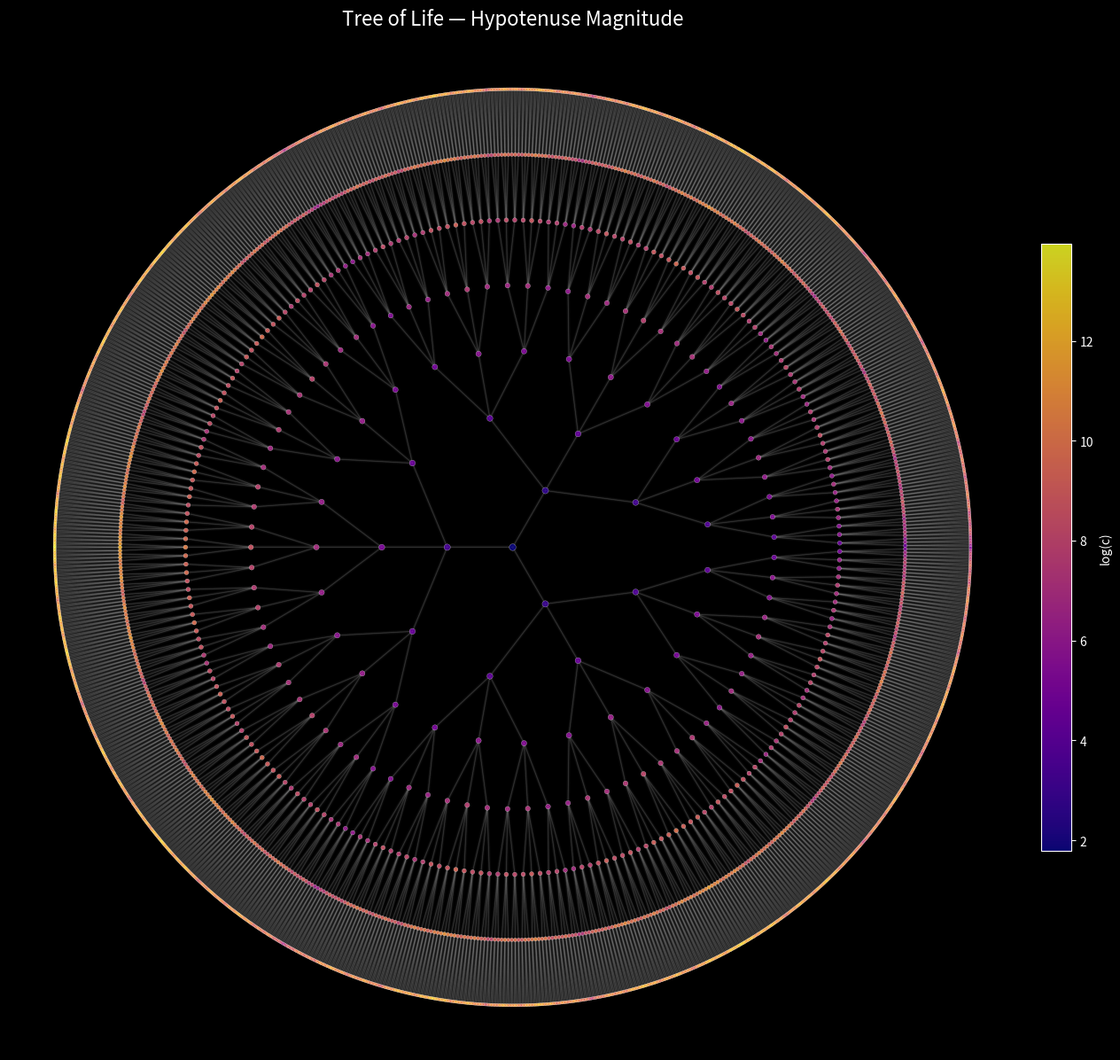

Python code for this plot: (Note: this script raises an exception after producing the figure.)
#!/usr/bin/env python3
"""viz_b3_15.py — 'Tree of Life'
Draw the actual B3 ternary tree structure with radial layout.
"""
import numpy as np
import matplotlib.pyplot as plt
import matplotlib.colors as mcolors
from collections import deque
import os, gc

# B3 Berggren matrices
A = np.array([[1,-2,2],[2,-1,2],[2,-2,3]])
B = np.array([[1, 2,2],[2, 1,2],[2, 2,3]])
C = np.array([[-1,2,2],[-2,1,2],[-2,2,3]])
MATS = [A, B, C]
MAT_NAMES = ['A', 'B', 'C']

def is_prime(n):
    if n < 2: return False
    if n < 4: return True
    if n % 2 == 0 or n % 3 == 0: return False
    i = 5
    while i * i <= n:
        if n % i == 0 or n % (i + 2) == 0:
            return False
        i += 6
    return True

def digital_root(n):
    while n >= 10:
        n = sum(int(d) for d in str(n))
    return n

class TreeNode:
    def __init__(self, triple, depth, node_id, parent_id=None, branch=None):
        self.triple = triple
        self.a, self.b, self.c = abs(int(triple[0])), abs(int(triple[1])), abs(int(triple[2]))
        self.depth = depth
        self.node_id = node_id
        self.parent_id = parent_id
        self.branch = branch  # 'A', 'B', or 'C'
        self.children = []

def build_tree(max_depth=7):
    """Build tree and return nodes dict."""
    nodes = {}
    nid = 0
    root = TreeNode(np.array([3, 4, 5]), 0, nid)
    nodes[nid] = root
    queue = deque([(root, np.array([3, 4, 5]))])

    while queue:
        parent, triple = queue.popleft()
        if parent.depth >= max_depth:
            continue
        for idx, M in enumerate(MATS):
            nid += 1
            child_triple = M @ triple
            child = TreeNode(child_triple, parent.depth + 1, nid,
                             parent.node_id, MAT_NAMES[idx])
            nodes[nid] = child
            parent.children.append(nid)
            queue.append((child, child_triple))

    return nodes

def radial_layout(nodes, max_depth):
    """Compute radial layout positions."""
    positions = {}
    # Root at center
    positions[0] = (0.0, 0.0)

    # BFS assign angles
    # Each depth level gets a ring; children equally spaced within parent's arc
    def assign_positions(node_id, angle_start, angle_end, depth):
        node = nodes[node_id]
        if depth == 0:
            positions[node_id] = (0.0, 0.0)
        else:
            angle = (angle_start + angle_end) / 2
            radius = depth * 1.5
            positions[node_id] = (radius * np.cos(angle), radius * np.sin(angle))

        children = node.children
        if children:
            arc = angle_end - angle_start
            child_arc = arc / len(children)
            for i, cid in enumerate(children):
                c_start = angle_start + i * child_arc
                c_end = c_start + child_arc
                assign_positions(cid, c_start, c_end, depth + 1)

    assign_positions(0, 0, 2 * np.pi, 0)
    return positions

print("Building tree to depth 7...")
nodes = build_tree(7)
print(f"Total nodes: {len(nodes)}")
positions = radial_layout(nodes, 7)

OUT = "/home/raver1975/factor/images"
plt.style.use('dark_background')

# ── Helper: draw tree ──
def draw_tree(ax, nodes, positions, node_colors, node_sizes, title, cmap_name, clabel):
    ax.set_facecolor('#050510')

    # Draw edges with glow
    for nid, node in nodes.items():
        if node.parent_id is not None:
            x0, y0 = positions[node.parent_id]
            x1, y1 = positions[nid]
            # Glowing edge: multiple overlaid lines
            for lw, alpha in [(3.0, 0.03), (1.5, 0.06), (0.5, 0.15)]:
                ax.plot([x0, x1], [y0, y1], color='white', lw=lw, alpha=alpha,
                        solid_capstyle='round')

    # Draw nodes
    xs = [positions[nid][0] for nid in sorted(nodes.keys())]
    ys = [positions[nid][1] for nid in sorted(nodes.keys())]
    colors = [node_colors[nid] for nid in sorted(nodes.keys())]
    sizes_arr = [node_sizes[nid] for nid in sorted(nodes.keys())]

    sc = ax.scatter(xs, ys, c=colors, cmap=cmap_name, s=sizes_arr,
                    alpha=0.85, edgecolors='white', linewidth=0.2, zorder=5)

    ax.set_aspect('equal')
    ax.set_title(title, fontsize=16, color='white', pad=15)
    ax.axis('off')
    return sc, clabel


# ── Image 1: Color by hypotenuse size ──
fig, ax = plt.subplots(figsize=(14, 14), dpi=150)
fig.patch.set_facecolor('#050510')

hyp_colors = {nid: np.log(node.c + 1) for nid, node in nodes.items()}
node_sizes_hyp = {nid: max(1, 30 - node.depth * 3.5) for nid, node in nodes.items()}

sc, clbl = draw_tree(ax, nodes, positions, hyp_colors, node_sizes_hyp,
                      "Tree of Life — Hypotenuse Magnitude", 'plasma', 'log(c)')
plt.colorbar(sc, ax=ax, shrink=0.5, label='log(c)', pad=0.02)
plt.tight_layout()
plt.savefig(os.path.join(OUT, "img_M01.png"), dpi=150, facecolor='#050510')
plt.close(); gc.collect()
print("Saved img_M01.png")

# ── Image 2: Color by primality of c ──
fig, ax = plt.subplots(figsize=(14, 14), dpi=150)
fig.patch.set_facecolor('#050510')

prime_colors = {nid: (1.0 if is_prime(node.c) else 0.0) for nid, node in nodes.items()}
node_sizes_prime = {}
for nid, node in nodes.items():
    base = max(1, 30 - node.depth * 3.5)
    node_sizes_prime[nid] = base * (2.5 if is_prime(node.c) else 1.0)

sc, clbl = draw_tree(ax, nodes, positions, prime_colors, node_sizes_prime,
                      "Tree of Life — Prime Hypotenuses", 'coolwarm', 'Prime?')
# Custom legend instead of colorbar
from matplotlib.lines import Line2D
legend_elements = [
    Line2D([0], [0], marker='o', color='w', markerfacecolor='#b40426',
           markersize=10, label='c is prime', linestyle='None'),
    Line2D([0], [0], marker='o', color='w', markerfacecolor='#3b4cc0',
           markersize=7, label='c is composite', linestyle='None')
]
ax.legend(handles=legend_elements, fontsize=12, loc='upper left',
          framealpha=0.3, facecolor='#050510')
plt.tight_layout()
plt.savefig(os.path.join(OUT, "img_M02.png"), dpi=150, facecolor='#050510')
plt.close(); gc.collect()
print("Saved img_M02.png")

# ── Image 3: Color by digital root of c ──
fig, ax = plt.subplots(figsize=(14, 14), dpi=150)
fig.patch.set_facecolor('#050510')

dr_colors = {nid: digital_root(node.c) for nid, node in nodes.items()}
node_sizes_dr = {nid: max(1, 30 - node.depth * 3.5) for nid, node in nodes.items()}

sc, clbl = draw_tree(ax, nodes, positions, dr_colors, node_sizes_dr,
                      "Tree of Life — Digital Root of Hypotenuse", 'twilight_shifted', 'Digital root')
cbar = plt.colorbar(sc, ax=ax, shrink=0.5, label='Digital root of c', pad=0.02)
cbar.set_ticks(range(1, 10))
plt.tight_layout()
plt.savefig(os.path.join(OUT, "img_M03.png"), dpi=150, facecolor='#050510')
plt.close(); gc.collect()
print("Saved img_M03.png")
print("Done — viz_b3_15.py")
